Run: headless pygame with SDL's dummy video driver; simulated clock (each Clock.tick advances the game by its frame time, no real sleeping); random seed 0; keys injected as events and as key.get_pressed() state; no mouse input.
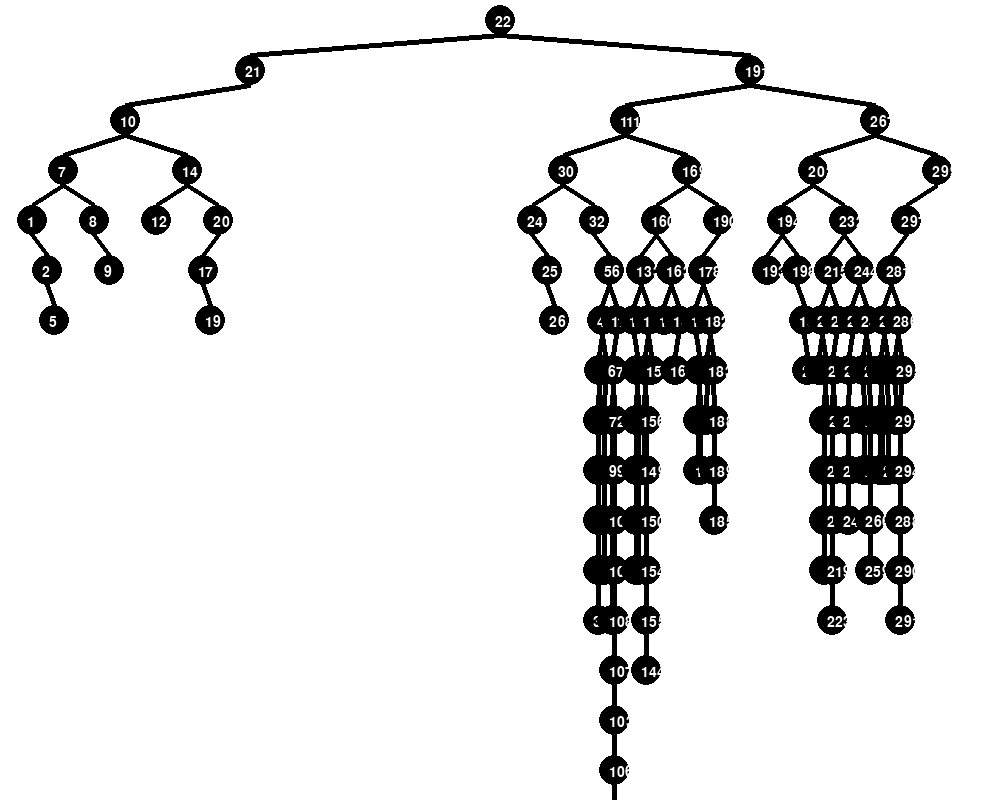
Frame 1 of 4 · flips 1–60 · no input
Frame 2 of 4 · flips 61–180 · tapped SPACE, RETURN · held RIGHT (→), D · screen unchanged from frame 1, image omitted
Frame 3 of 4 · flips 181–300 · held DOWN (↓), S · screen unchanged from frame 2, image omitted
Frame 4 of 4 · flips 301–420 · held LEFT (←), A, UP (↑), W · screen unchanged from frame 3, image omitted

The pygame program that drew these frames:

#!/usr/bin/env python
# -*- coding: utf-8 -*-

import random

from pygame import *
from time import sleep


class Node(object):

    def __init__(self, value):
        self.value = value
        self.left = None
        self.right = None
        self.parent = None
        self.rect = None
        self.level = 0
        self.position = 0

    def coords(self):
        return (self.rect.center[0] - 10, self.rect.center[1] - 10)
 

class BST(object):

    def __init__(self):
        self.height = 0
        self.root = None

    def insert(self, value):
        self._insert(self.root, value)

    def _insert(self, node, value):
        if self.root is None:
            self.root = Node(value)
            self.root.level = 1
            self.root.position = 1
        elif node.value > value:
            if node.left is not None:
                self._insert(node.left, value)
            else:
                node.left = Node(value)
                node.left.parent = node
                node.left.level = node.level + 1
                node.left.position = (node.position * 2)
        elif node.value <= value:
            if node.right is not None:
                self._insert(node.right, value)
            else:
                node.right = Node(value)
                node.right.parent = node
                node.right.level = node.level + 1
                node.right.position = (node.position * 2) + 1

    def transplant(self, node_out, node_in):
        if self.root == node_out:
            self.root = node_in
        elif node_out.parent.left == node_out:
            node_out.parent.left = node_in
        else:
            node_out.parent.right = node_in
        if node_in is not None:
            node_in.parent = node_out.parent

    def delete(self, value):
        self._delete(self.root, value)

    def _delete(self, node, value):
        if node is None:
            print('Value: {} not in tree'.format(value))
        elif node.value > value:
            self._delete(node.left, value)
        elif node.value < value:
            self._delete(node.right, value)
        else:
            if node.left is None:
                self.transplant(node, node.right)
            elif node.right is None:
                self.transplant(node, node.left)
            else:
                node_in = min_tree(node.right)
                if node_in != node.right:
                    transplant(node_in, node_in.right)
                    node_in.right = node.right
                    node_in.right.parent = node_in
                self.transplant(node, node_in)
                node_in.left = node.left
                node_in.left.parent = node_in

    def min_tree(self, node):
        if node.left is None:
            return node
        return self.min_tree(node.left)

    def postorder(self):
        self._postorder(self.root)

    def _postorder(self, node):
        if node is not None:
            print(node.value)
            self._postorder(node.left)
            self._postorder(node.right)

    def inorder(self):
        self._inorder(self.root)

    def _inorder(self, node):
        if node is not None:
            self._inorder(node.left)
            print(node.value)
            self._inorder(node.right)

    def get_height(self):
        self._height(self.root)
        return self.height

    def _height(self, node):
        if node is not None:
            if node.level > self.height:
                self.height = node.level
            self._height(node.left)
            self._height(node.right)


class Display(object):

    def __init__(self, coords=None):
        if coords is not None:
            self.tree_surface = display.set_mode(coords)
        else:
            self.tree_surface = display.set_mode()
        font.init()
        self.tree_surface.fill(Color('white'))
        self.tree_font = font.Font(font.get_default_font(), 14)
        self.size = self.tree_surface.get_size()[0]
        self.update()

    def draw_tree(self, tree):
        self.node_size = 15
        self.display_node(tree.root)
        self.update()

    def display_node(self, node):
        if node is None:
            return
        value_font = self.tree_font.render(str(node.value), True, Color('white'))
        if node.parent is None:
            x = int(self.size / 2)
        elif node.parent.left == node:
            width = int(self.size / 2**node.level)
            x = node.parent.rect.center[0] - width
        else:
            width = int(self.size / 2**node.level)
            x = node.parent.rect.center[0] + width
        y = ((node.level - 1) * 50) + 20
        node.rect = draw.circle(self.tree_surface, Color('black'), 
                                (x, y), self.node_size)
        if node.parent is not None:
            start = node.rect.midtop
            end = node.parent.rect.midbottom
            draw.line(self.tree_surface, Color('black'), start, end,  5)
        font_coords = (x - 5, y - 5)
        self.tree_surface.blit(value_font, font_coords)
        self.display_node(node.left)
        self.display_node(node.right)

    def update(self):
        display.update()

    def exit(self):
        display.quit()


def unique_values(span, length):
    if span < length:
        raise ValueError
    value_set = set()
    while len(value_set) < length:
        value_set.add(random.randint(1, span))
    value_list = list(value_set)
    random.shuffle(value_list)
    return value_list 

def unbalanced(length):
    return range(1, length)

if __name__ == "__main__":
    tree_display = Display((1000, 800))
    bst = BST()
    for value in unique_values(300, 200):
        bst.insert(value)
    tree_display.draw_tree(bst)
    while 1:
        tree_display.update()
    #sleep(30)
